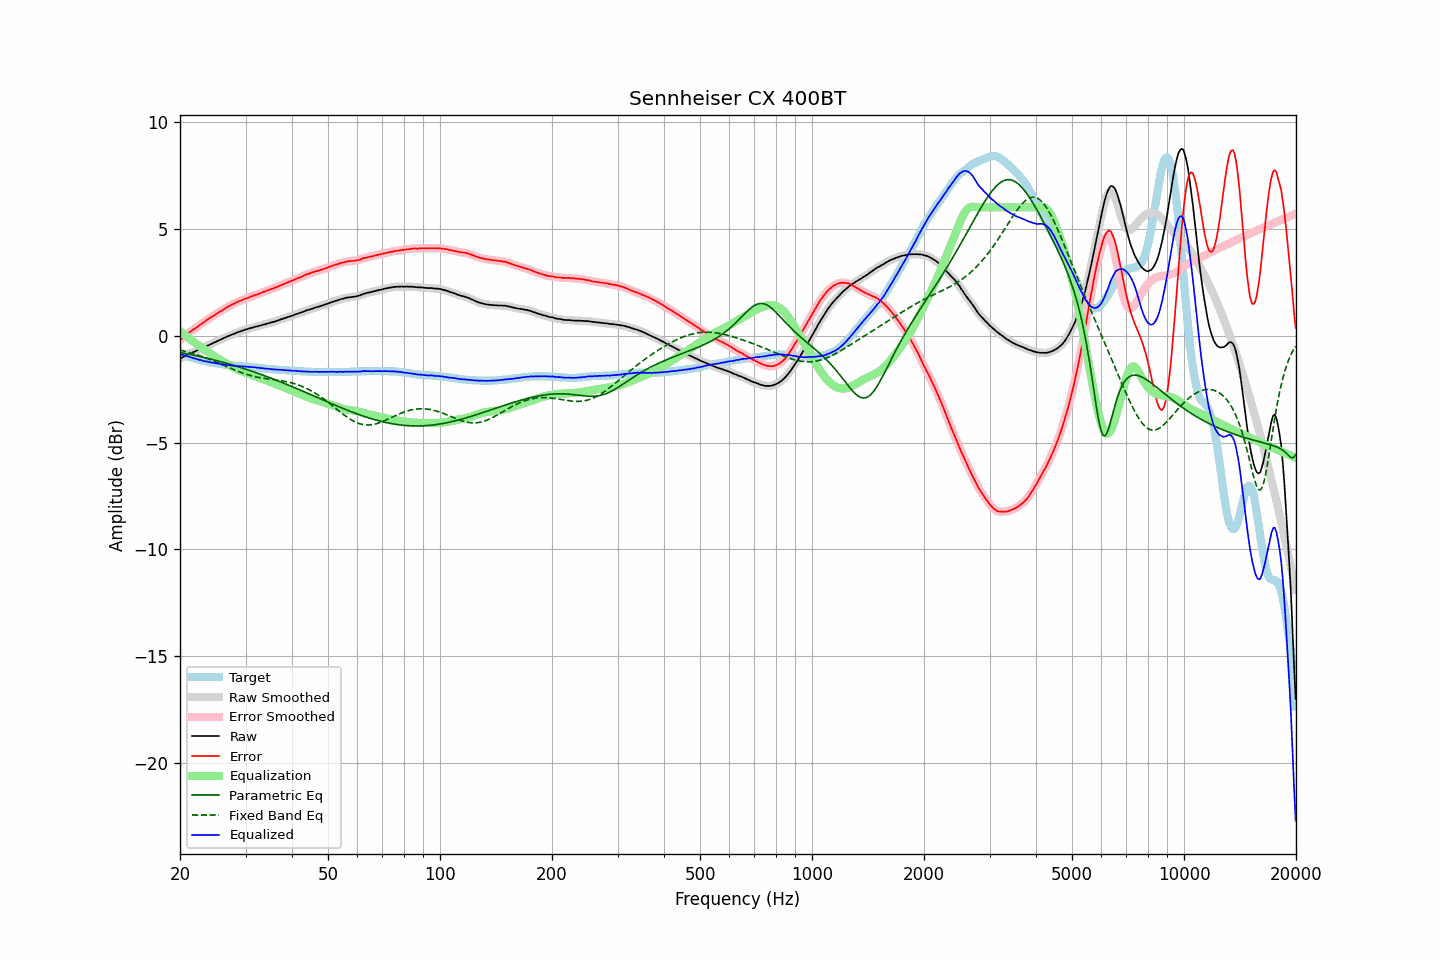

Data behind this chart, as committed beside it:
frequency, raw, error, smoothed, error_smoothed, equalization, parametric_eq, fixed_band_eq, equalized_raw, equalized_smoothed, target
20.00, -1.08, -0.22, -1.08, -0.22, 0.22, -0.79, -0.67, -0.86, -0.86, -0.86
20.20, -1.04, -0.16, -1.04, -0.16, 0.15, -0.80, -0.69, -0.89, -0.89, -0.88
20.40, -1.00, -0.09, -1.00, -0.09, 0.09, -0.81, -0.71, -0.91, -0.91, -0.91
20.61, -0.96, -0.03, -0.96, -0.03, 0.03, -0.83, -0.73, -0.93, -0.93, -0.93
20.81, -0.91, 0.04, -0.92, 0.04, -0.03, -0.84, -0.75, -0.94, -0.95, -0.95
21.02, -0.88, 0.10, -0.88, 0.10, -0.09, -0.86, -0.77, -0.97, -0.97, -0.98
21.23, -0.84, 0.16, -0.84, 0.16, -0.15, -0.87, -0.79, -0.99, -0.99, -1.00
21.44, -0.81, 0.21, -0.81, 0.21, -0.21, -0.89, -0.81, -1.02, -1.02, -1.02
21.66, -0.78, 0.26, -0.78, 0.26, -0.26, -0.91, -0.84, -1.05, -1.04, -1.04
21.87, -0.75, 0.31, -0.75, 0.31, -0.32, -0.92, -0.86, -1.07, -1.07, -1.06
22.09, -0.71, 0.37, -0.71, 0.37, -0.37, -0.94, -0.88, -1.08, -1.09, -1.08
22.31, -0.68, 0.42, -0.68, 0.42, -0.43, -0.95, -0.91, -1.11, -1.11, -1.10
22.54, -0.65, 0.48, -0.65, 0.48, -0.48, -0.97, -0.93, -1.13, -1.13, -1.13
22.76, -0.61, 0.54, -0.61, 0.54, -0.53, -0.99, -0.96, -1.14, -1.15, -1.15
22.99, -0.58, 0.59, -0.58, 0.59, -0.59, -1.00, -0.99, -1.17, -1.17, -1.17
23.22, -0.55, 0.64, -0.55, 0.64, -0.64, -1.02, -1.01, -1.19, -1.19, -1.19
23.45, -0.51, 0.69, -0.51, 0.69, -0.69, -1.04, -1.04, -1.20, -1.21, -1.20
23.69, -0.47, 0.75, -0.47, 0.75, -0.75, -1.06, -1.07, -1.22, -1.22, -1.22
23.92, -0.44, 0.79, -0.44, 0.80, -0.80, -1.08, -1.10, -1.24, -1.23, -1.23
24.16, -0.40, 0.85, -0.40, 0.85, -0.85, -1.09, -1.13, -1.25, -1.25, -1.25
24.40, -0.37, 0.89, -0.37, 0.89, -0.89, -1.11, -1.16, -1.26, -1.26, -1.26
24.65, -0.33, 0.94, -0.33, 0.94, -0.94, -1.13, -1.19, -1.27, -1.27, -1.27
24.89, -0.30, 0.99, -0.30, 0.99, -0.99, -1.15, -1.22, -1.29, -1.29, -1.29
25.14, -0.26, 1.04, -0.26, 1.04, -1.04, -1.17, -1.25, -1.30, -1.30, -1.30
25.39, -0.23, 1.08, -0.23, 1.08, -1.08, -1.19, -1.28, -1.31, -1.31, -1.31
25.65, -0.19, 1.13, -0.19, 1.13, -1.13, -1.21, -1.32, -1.32, -1.32, -1.32
25.91, -0.16, 1.17, -0.16, 1.17, -1.18, -1.23, -1.35, -1.34, -1.34, -1.33
26.16, -0.12, 1.22, -0.12, 1.22, -1.22, -1.25, -1.38, -1.34, -1.35, -1.34
26.43, -0.09, 1.27, -0.09, 1.27, -1.27, -1.27, -1.41, -1.36, -1.36, -1.36
26.69, -0.05, 1.32, -0.05, 1.32, -1.31, -1.29, -1.45, -1.36, -1.37, -1.37
26.96, -0.02, 1.36, -0.02, 1.36, -1.36, -1.32, -1.48, -1.38, -1.38, -1.38
27.23, 0.01, 1.40, 0.01, 1.40, -1.40, -1.34, -1.51, -1.39, -1.39, -1.39
27.50, 0.04, 1.44, 0.04, 1.44, -1.44, -1.36, -1.54, -1.40, -1.40, -1.40
27.77, 0.07, 1.47, 0.07, 1.48, -1.48, -1.38, -1.57, -1.41, -1.41, -1.40
28.05, 0.10, 1.51, 0.10, 1.51, -1.51, -1.40, -1.61, -1.41, -1.41, -1.41
28.33, 0.13, 1.55, 0.13, 1.55, -1.55, -1.43, -1.64, -1.42, -1.42, -1.42
28.62, 0.16, 1.58, 0.16, 1.58, -1.58, -1.45, -1.67, -1.42, -1.42, -1.42
28.90, 0.19, 1.62, 0.19, 1.62, -1.62, -1.47, -1.69, -1.43, -1.43, -1.43
29.19, 0.21, 1.64, 0.21, 1.65, -1.65, -1.50, -1.72, -1.44, -1.43, -1.43
29.48, 0.24, 1.68, 0.24, 1.68, -1.68, -1.52, -1.75, -1.44, -1.44, -1.44
29.78, 0.27, 1.71, 0.27, 1.71, -1.71, -1.55, -1.78, -1.44, -1.44, -1.44
30.08, 0.29, 1.74, 0.29, 1.74, -1.74, -1.57, -1.80, -1.45, -1.45, -1.45
30.38, 0.31, 1.76, 0.31, 1.77, -1.77, -1.60, -1.82, -1.46, -1.45, -1.45
30.68, 0.33, 1.79, 0.33, 1.79, -1.79, -1.62, -1.85, -1.46, -1.46, -1.46
30.99, 0.36, 1.83, 0.35, 1.82, -1.82, -1.65, -1.87, -1.46, -1.47, -1.47
31.30, 0.37, 1.84, 0.38, 1.85, -1.85, -1.67, -1.89, -1.48, -1.47, -1.47
31.61, 0.40, 1.88, 0.40, 1.88, -1.88, -1.70, -1.91, -1.48, -1.48, -1.48
31.93, 0.42, 1.91, 0.42, 1.90, -1.90, -1.72, -1.92, -1.48, -1.49, -1.49
32.24, 0.43, 1.92, 0.44, 1.93, -1.93, -1.75, -1.94, -1.50, -1.50, -1.49
32.57, 0.46, 1.96, 0.45, 1.96, -1.96, -1.78, -1.95, -1.50, -1.51, -1.50
32.89, 0.47, 1.98, 0.48, 1.99, -1.99, -1.80, -1.97, -1.52, -1.51, -1.51
33.22, 0.50, 2.02, 0.50, 2.02, -2.02, -1.83, -1.98, -1.52, -1.52, -1.52
33.55, 0.52, 2.05, 0.52, 2.05, -2.05, -1.86, -1.99, -1.53, -1.53, -1.53
33.89, 0.53, 2.07, 0.54, 2.08, -2.08, -1.89, -2.00, -1.55, -1.54, -1.54
34.23, 0.56, 2.11, 0.56, 2.10, -2.10, -1.91, -2.02, -1.54, -1.55, -1.55
34.57, 0.58, 2.13, 0.58, 2.13, -2.13, -1.94, -2.03, -1.55, -1.55, -1.55
34.92, 0.60, 2.16, 0.60, 2.16, -2.16, -1.97, -2.04, -1.56, -1.56, -1.56
35.27, 0.62, 2.19, 0.62, 2.19, -2.19, -2.00, -2.05, -1.57, -1.57, -1.57
35.62, 0.64, 2.21, 0.64, 2.21, -2.22, -2.03, -2.06, -1.58, -1.58, -1.57
35.97, 0.66, 2.24, 0.66, 2.24, -2.25, -2.06, -2.07, -1.58, -1.58, -1.58
... 635 more rows
